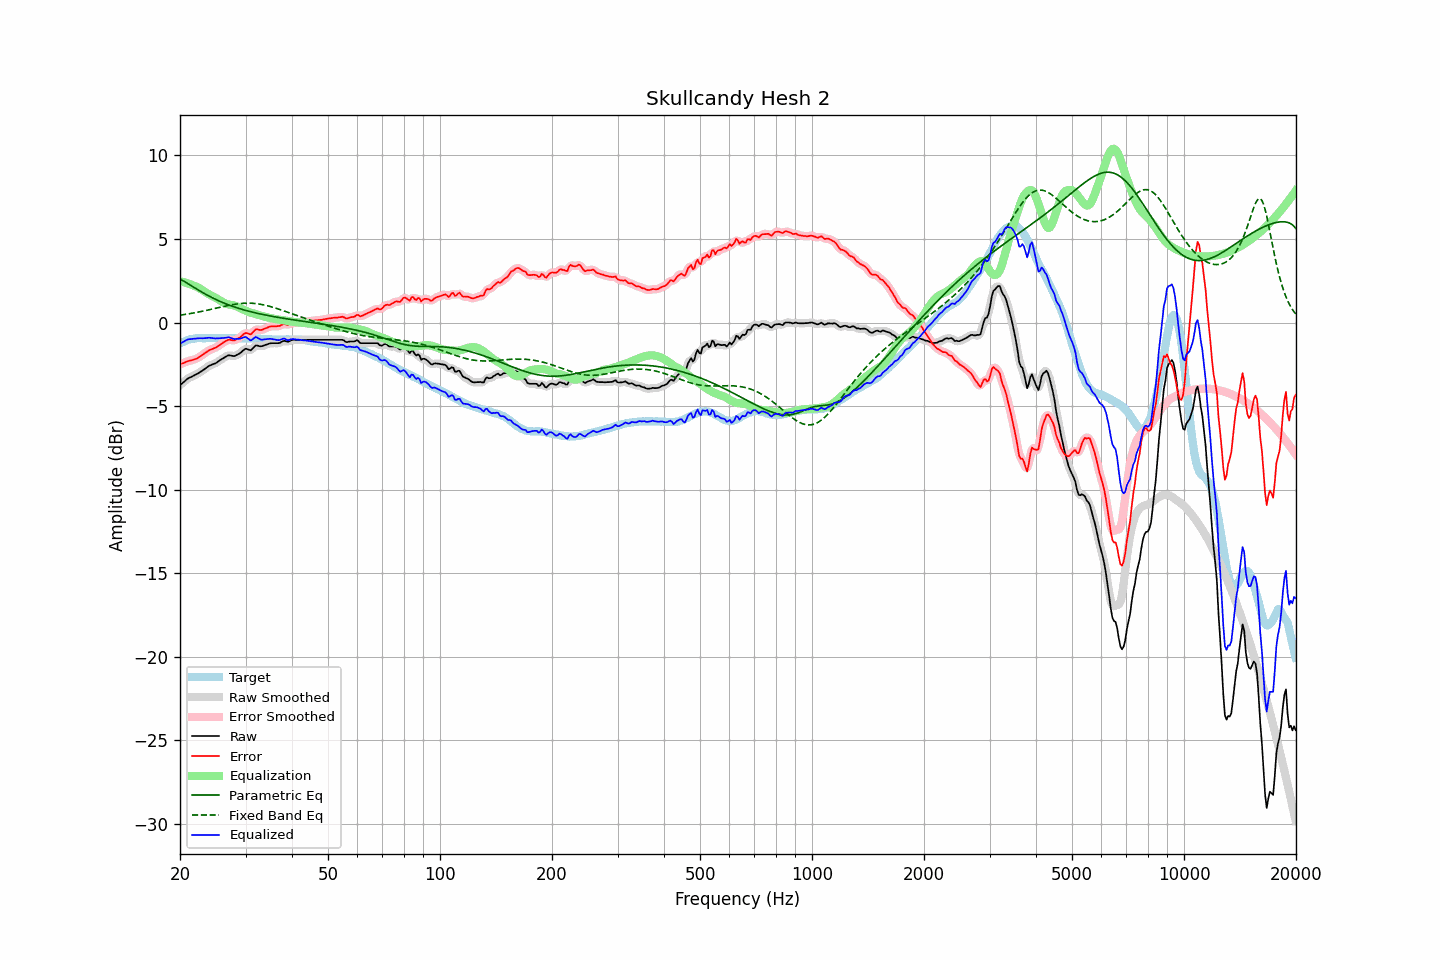

Source data for this figure (header and first rows):
frequency, raw, error, smoothed, error_smoothed, equalization, parametric_eq, fixed_band_eq, equalized_raw, equalized_smoothed, target
20.00, -3.75, -2.49, -3.75, -2.50, 2.48, 2.60, 0.44, -1.27, -1.27, -1.25
20.20, -3.67, -2.46, -3.66, -2.46, 2.45, 2.55, 0.45, -1.21, -1.21, -1.20
20.40, -3.58, -2.43, -3.58, -2.42, 2.43, 2.50, 0.47, -1.16, -1.15, -1.15
20.61, -3.51, -2.38, -3.50, -2.39, 2.40, 2.44, 0.48, -1.11, -1.10, -1.12
20.81, -3.41, -2.34, -3.42, -2.35, 2.37, 2.38, 0.50, -1.05, -1.05, -1.07
21.02, -3.35, -2.31, -3.35, -2.31, 2.33, 2.32, 0.51, -1.01, -1.02, -1.03
21.23, -3.30, -2.28, -3.29, -2.29, 2.30, 2.26, 0.53, -1.00, -0.99, -1.01
21.44, -3.25, -2.26, -3.25, -2.26, 2.26, 2.20, 0.55, -0.99, -0.99, -0.99
21.66, -3.21, -2.23, -3.21, -2.23, 2.23, 2.14, 0.56, -0.97, -0.98, -0.97
21.87, -3.16, -2.20, -3.16, -2.21, 2.20, 2.08, 0.58, -0.97, -0.97, -0.96
22.09, -3.11, -2.17, -3.11, -2.17, 2.16, 2.03, 0.60, -0.96, -0.96, -0.94
22.31, -3.05, -2.12, -3.06, -2.12, 2.11, 1.97, 0.62, -0.94, -0.95, -0.93
22.54, -3.00, -2.06, -3.00, -2.07, 2.06, 1.91, 0.64, -0.94, -0.94, -0.93
22.76, -2.93, -2.00, -2.94, -2.00, 2.00, 1.85, 0.66, -0.94, -0.94, -0.93
22.99, -2.88, -1.93, -2.87, -1.93, 1.93, 1.80, 0.68, -0.94, -0.94, -0.94
23.22, -2.81, -1.86, -2.81, -1.86, 1.87, 1.74, 0.70, -0.94, -0.94, -0.94
23.45, -2.73, -1.79, -2.73, -1.79, 1.80, 1.69, 0.72, -0.93, -0.93, -0.94
23.69, -2.67, -1.73, -2.66, -1.73, 1.74, 1.63, 0.74, -0.92, -0.92, -0.93
23.92, -2.59, -1.66, -2.60, -1.67, 1.69, 1.58, 0.76, -0.91, -0.91, -0.93
24.16, -2.55, -1.62, -2.55, -1.62, 1.64, 1.53, 0.78, -0.92, -0.92, -0.93
24.40, -2.51, -1.59, -2.51, -1.59, 1.59, 1.48, 0.80, -0.93, -0.93, -0.92
24.65, -2.48, -1.54, -2.48, -1.55, 1.54, 1.44, 0.82, -0.94, -0.94, -0.93
24.89, -2.44, -1.51, -2.44, -1.51, 1.49, 1.39, 0.85, -0.96, -0.95, -0.93
25.14, -2.38, -1.45, -2.38, -1.45, 1.44, 1.34, 0.87, -0.95, -0.95, -0.93
25.39, -2.31, -1.39, -2.32, -1.39, 1.38, 1.30, 0.89, -0.94, -0.94, -0.92
25.65, -2.25, -1.32, -2.25, -1.32, 1.31, 1.26, 0.91, -0.93, -0.93, -0.92
25.91, -2.19, -1.25, -2.18, -1.26, 1.25, 1.22, 0.94, -0.93, -0.93, -0.93
26.16, -2.12, -1.19, -2.12, -1.19, 1.20, 1.18, 0.96, -0.93, -0.93, -0.93
26.43, -2.07, -1.13, -2.06, -1.13, 1.15, 1.14, 0.98, -0.92, -0.92, -0.93
26.69, -2.02, -1.08, -2.01, -1.08, 1.11, 1.10, 1.00, -0.90, -0.90, -0.93
26.96, -1.97, -1.03, -1.98, -1.05, 1.08, 1.06, 1.02, -0.88, -0.89, -0.93
27.23, -1.97, -1.03, -1.97, -1.04, 1.06, 1.03, 1.04, -0.90, -0.91, -0.93
27.50, -1.99, -1.05, -1.99, -1.05, 1.05, 0.99, 1.06, -0.94, -0.94, -0.93
27.77, -2.01, -1.06, -2.00, -1.06, 1.03, 0.96, 1.07, -0.97, -0.97, -0.94
28.05, -2.01, -1.06, -1.99, -1.05, 1.01, 0.93, 1.09, -0.99, -0.98, -0.94
28.33, -1.95, -1.00, -1.96, -1.01, 0.98, 0.89, 1.10, -0.98, -0.99, -0.95
28.62, -1.91, -0.95, -1.91, -0.96, 0.93, 0.86, 1.12, -0.98, -0.98, -0.95
28.90, -1.85, -0.91, -1.85, -0.90, 0.88, 0.83, 1.13, -0.98, -0.97, -0.94
29.19, -1.79, -0.83, -1.78, -0.83, 0.83, 0.80, 1.14, -0.95, -0.95, -0.95
29.48, -1.69, -0.75, -1.69, -0.75, 0.78, 0.78, 1.15, -0.91, -0.91, -0.94
29.78, -1.62, -0.66, -1.62, -0.67, 0.74, 0.75, 1.15, -0.87, -0.88, -0.95
30.08, -1.57, -0.62, -1.59, -0.64, 0.70, 0.72, 1.16, -0.86, -0.88, -0.94
30.38, -1.59, -0.64, -1.60, -0.65, 0.66, 0.69, 1.16, -0.93, -0.94, -0.95
30.68, -1.64, -0.68, -1.63, -0.68, 0.62, 0.67, 1.16, -1.01, -1.01, -0.95
30.99, -1.66, -0.71, -1.63, -0.67, 0.59, 0.65, 1.16, -1.08, -1.04, -0.95
31.30, -1.58, -0.61, -1.57, -0.61, 0.56, 0.62, 1.15, -1.02, -1.01, -0.96
31.61, -1.48, -0.51, -1.48, -0.52, 0.54, 0.60, 1.14, -0.94, -0.94, -0.96
31.93, -1.38, -0.41, -1.41, -0.44, 0.51, 0.58, 1.13, -0.87, -0.90, -0.96
32.24, -1.38, -0.40, -1.38, -0.42, 0.48, 0.55, 1.12, -0.90, -0.90, -0.97
32.57, -1.41, -0.43, -1.40, -0.42, 0.45, 0.53, 1.11, -0.96, -0.95, -0.97
32.89, -1.43, -0.45, -1.41, -0.44, 0.41, 0.51, 1.09, -1.01, -1.00, -0.97
33.22, -1.42, -0.43, -1.41, -0.43, 0.38, 0.49, 1.08, -1.03, -1.02, -0.98
33.55, -1.38, -0.39, -1.38, -0.40, 0.36, 0.47, 1.06, -1.01, -1.02, -0.98
33.89, -1.35, -0.35, -1.35, -0.36, 0.34, 0.45, 1.04, -1.00, -1.00, -0.99
34.23, -1.32, -0.32, -1.31, -0.32, 0.32, 0.43, 1.01, -0.99, -0.99, -0.99
34.57, -1.28, -0.27, -1.28, -0.28, 0.30, 0.41, 0.99, -0.98, -0.98, -1.00
34.92, -1.25, -0.24, -1.25, -0.25, 0.27, 0.39, 0.96, -0.97, -0.98, -1.00
35.27, -1.24, -0.22, -1.24, -0.23, 0.25, 0.38, 0.93, -0.98, -0.99, -1.01
35.62, -1.24, -0.22, -1.23, -0.22, 0.23, 0.36, 0.91, -1.00, -1.00, -1.01
35.97, -1.24, -0.22, -1.24, -0.22, 0.21, 0.34, 0.88, -1.02, -1.02, -1.01
... 635 more rows
